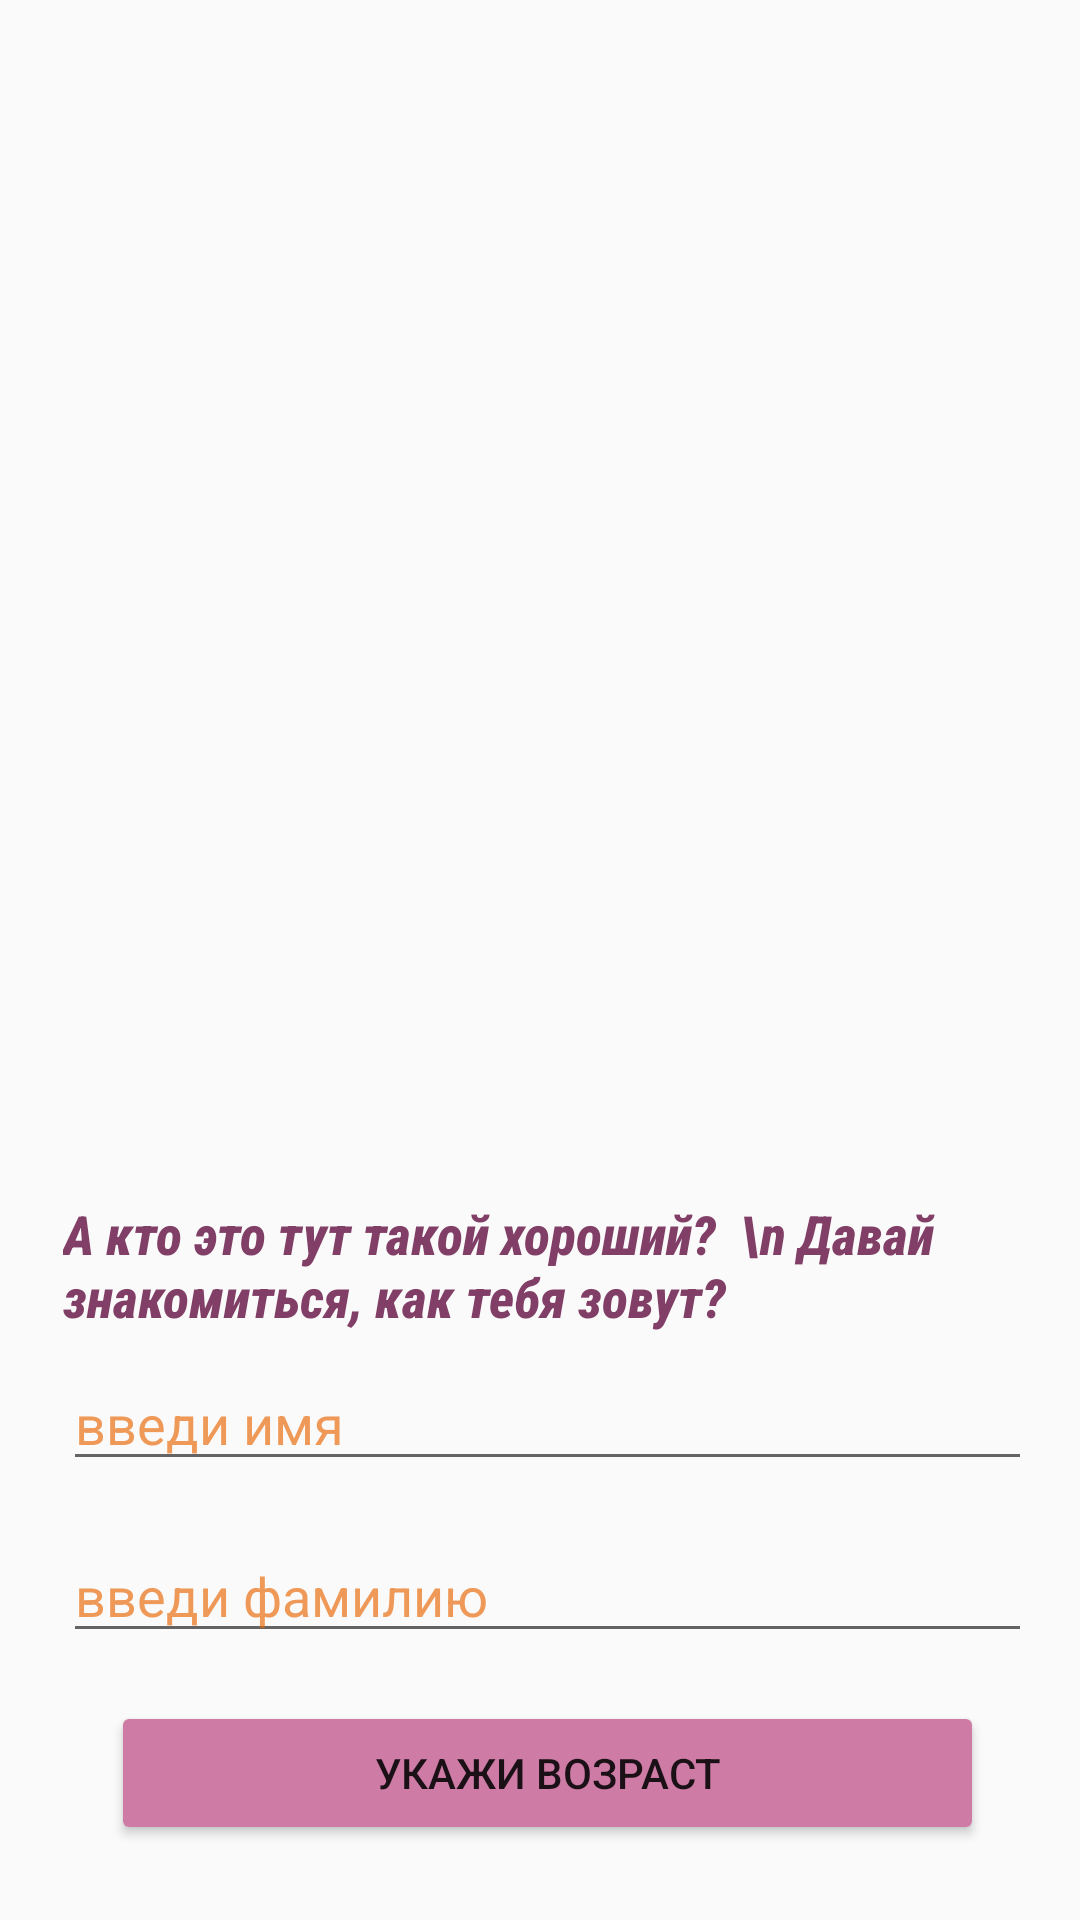

Android layout source for this screen:
<!-- AndroidManifest.xml: application theme AppTheme -->
<!-- res/layout/activity_main.xml -->
<?xml version="1.0" encoding="utf-8"?>
<androidx.constraintlayout.widget.ConstraintLayout xmlns:android="http://schemas.android.com/apk/res/android"
    xmlns:app="http://schemas.android.com/apk/res-auto"
    xmlns:tools="http://schemas.android.com/tools"
    android:layout_width="match_parent"
    android:layout_height="match_parent"
    tools:context=".MainActivity">

    <TextView
        android:id="@+id/am_tv_result"
        android:layout_width="0dp"
        android:layout_height="wrap_content"
        android:layout_marginStart="8dp"
        android:textAlignment="center"
        android:textColor="@color/colorAccent"
        android:textSize="24sp"
        android:textStyle="bold"
        app:layout_constraintBottom_toTopOf="@+id/am_et_name"
        app:layout_constraintEnd_toEndOf="@+id/am_btn_getbrthday"
        app:layout_constraintLeft_toLeftOf="parent"
        app:layout_constraintRight_toRightOf="parent"
        app:layout_constraintStart_toStartOf="@+id/am_btn_getbrthday"
        app:layout_constraintTop_toTopOf="@+id/guideline4"
        app:layout_constraintVertical_bias="0.0" />

    <EditText
        android:id="@+id/am_et_name"
        android:layout_width="0dp"
        android:layout_height="wrap_content"
        android:layout_marginBottom="16dp"
        android:ems="10"
        android:hint="введи имя"
        android:inputType="textPersonName"
        android:textAlignment="viewStart"
        android:textColor="@color/colorAccent"
        android:textColorHint="@color/colorAccentTextHint"
        app:layout_constraintBottom_toTopOf="@+id/am_et_surname"
        app:layout_constraintEnd_toStartOf="@+id/guideline6"
        app:layout_constraintStart_toStartOf="@+id/guideline7"
        app:layout_constraintTop_toTopOf="@+id/guideline4"
        app:layout_constraintVertical_bias="1.0" />

    <EditText
        android:id="@+id/am_et_surname"
        android:layout_width="0dp"
        android:layout_height="wrap_content"
        android:layout_marginBottom="16dp"
        android:ems="10"
        android:hint="введи фамилию"
        android:inputType="textPersonName"
        android:textColorHint="@color/colorAccentTextHint"
        app:layout_constraintBottom_toTopOf="@+id/am_btn_getbrthday"
        app:layout_constraintEnd_toStartOf="@+id/guideline6"
        app:layout_constraintStart_toStartOf="@+id/guideline7"
        app:layout_constraintTop_toTopOf="@+id/guideline4"
        app:layout_constraintVertical_bias="1.0" />

    <Button
        android:id="@+id/am_btn_getbrthday"
        android:layout_width="0dp"
        android:layout_height="wrap_content"
        android:layout_marginStart="16dp"
        android:layout_marginEnd="16dp"
        android:backgroundTint="@color/colorPrimary"
        android:text="Укажи Возраст"
        app:layout_constraintBottom_toTopOf="@+id/guideline"
        app:layout_constraintEnd_toStartOf="@+id/guideline6"
        app:layout_constraintStart_toStartOf="@+id/am_et_name"
        app:layout_constraintTop_toTopOf="@+id/guideline4"
        app:layout_constraintVertical_bias="1.0" />

    <androidx.constraintlayout.widget.Guideline
        android:id="@+id/guideline"
        style="@android:style/TextAppearance.Material.Widget.Button.Borderless.Colored"
        android:layout_width="wrap_content"
        android:layout_height="wrap_content"
        android:layout_marginBottom="24dp"
        android:orientation="horizontal"
        app:layout_constraintBottom_toBottomOf="parent"
        app:layout_constraintEnd_toEndOf="parent"
        app:layout_constraintGuide_end="25dp"
        app:layout_constraintStart_toStartOf="parent"
        app:layout_constraintTop_toTopOf="parent"
        app:layout_constraintVertical_bias="1.0" />

    <androidx.constraintlayout.widget.Guideline
        android:id="@+id/guideline4"
        android:layout_width="wrap_content"
        android:layout_height="wrap_content"
        android:layout_marginTop="8dp"
        android:orientation="horizontal"
        app:layout_constraintBottom_toBottomOf="parent"
        app:layout_constraintEnd_toEndOf="parent"
        app:layout_constraintGuide_begin="20dp"
        app:layout_constraintStart_toStartOf="parent"
        app:layout_constraintTop_toTopOf="parent"
        app:layout_constraintVertical_bias="0.0" />

    <androidx.constraintlayout.widget.Guideline
        android:id="@+id/guideline6"
        android:layout_width="wrap_content"
        android:layout_height="wrap_content"
        android:layout_marginStart="16dp"
        android:layout_marginEnd="16dp"
        android:orientation="vertical"
        app:layout_constraintBottom_toBottomOf="parent"
        app:layout_constraintEnd_toEndOf="parent"
        app:layout_constraintGuide_end="16dp"
        app:layout_constraintHorizontal_bias="1.0"
        app:layout_constraintStart_toStartOf="parent"
        app:layout_constraintTop_toTopOf="parent"
        app:layout_constraintVertical_bias="1.0" />

    <androidx.constraintlayout.widget.Guideline
        android:id="@+id/guideline7"
        android:layout_width="wrap_content"
        android:layout_height="wrap_content"
        android:layout_marginStart="16dp"
        android:orientation="vertical"
        app:layout_constraintBottom_toBottomOf="parent"
        app:layout_constraintEnd_toEndOf="parent"
        app:layout_constraintGuide_begin="21dp"
        app:layout_constraintHorizontal_bias="0.0"
        app:layout_constraintStart_toStartOf="parent"
        app:layout_constraintTop_toTopOf="parent" />

    <TextView
        android:id="@+id/textView"
        android:layout_width="0dp"
        android:layout_height="wrap_content"
        android:layout_marginBottom="8dp"
        android:fontFamily="sans-serif-condensed-medium"
        android:text="А кто это тут такой хороший?  \n Давай знакомиться, как тебя зовут?"
        android:textAlignment="textStart"
        android:textAppearance="@style/TextAppearance.AppCompat.Medium"
        android:textColor="@color/colorPrimaryDark"
        android:textStyle="bold|italic"
        android:typeface="normal"
        app:layout_constraintBottom_toTopOf="@+id/am_et_name"
        app:layout_constraintEnd_toStartOf="@+id/guideline6"
        app:layout_constraintHorizontal_bias="0.0"
        app:layout_constraintStart_toStartOf="@+id/guideline7"
        app:layout_constraintTop_toTopOf="@+id/guideline4"
        app:layout_constraintVertical_bias="1.0" />


</androidx.constraintlayout.widget.ConstraintLayout>
<!-- resources referenced by this layout -->
<resources>
  <color name="colorAccent">#E96502</color>
  <color name="colorAccentTextHint">#A6E96502</color>
  <color name="colorPrimary">#CE7CA6</color>
  <color name="colorPrimaryDark">#813E66</color>
  <style name="AppTheme" parent="Theme.AppCompat.DayNight.NoActionBar">
          
          <item name="colorPrimary">@color/colorPrimary</item>
          <item name="colorPrimaryDark">@color/colorPrimaryDark</item>
          <item name="colorAccent">@color/colorAccent</item>
          <item name="windowActionBar">false</item>
          <item name="windowNoTitle">true</item>
          <item name="android:windowDrawsSystemBarBackgrounds">true</item>
          <item name="android:statusBarColor">@color/colorPrimary</item>
          <item name="android:navigationBarColor">@color/colorPrimary</item>
      </style>
</resources>
